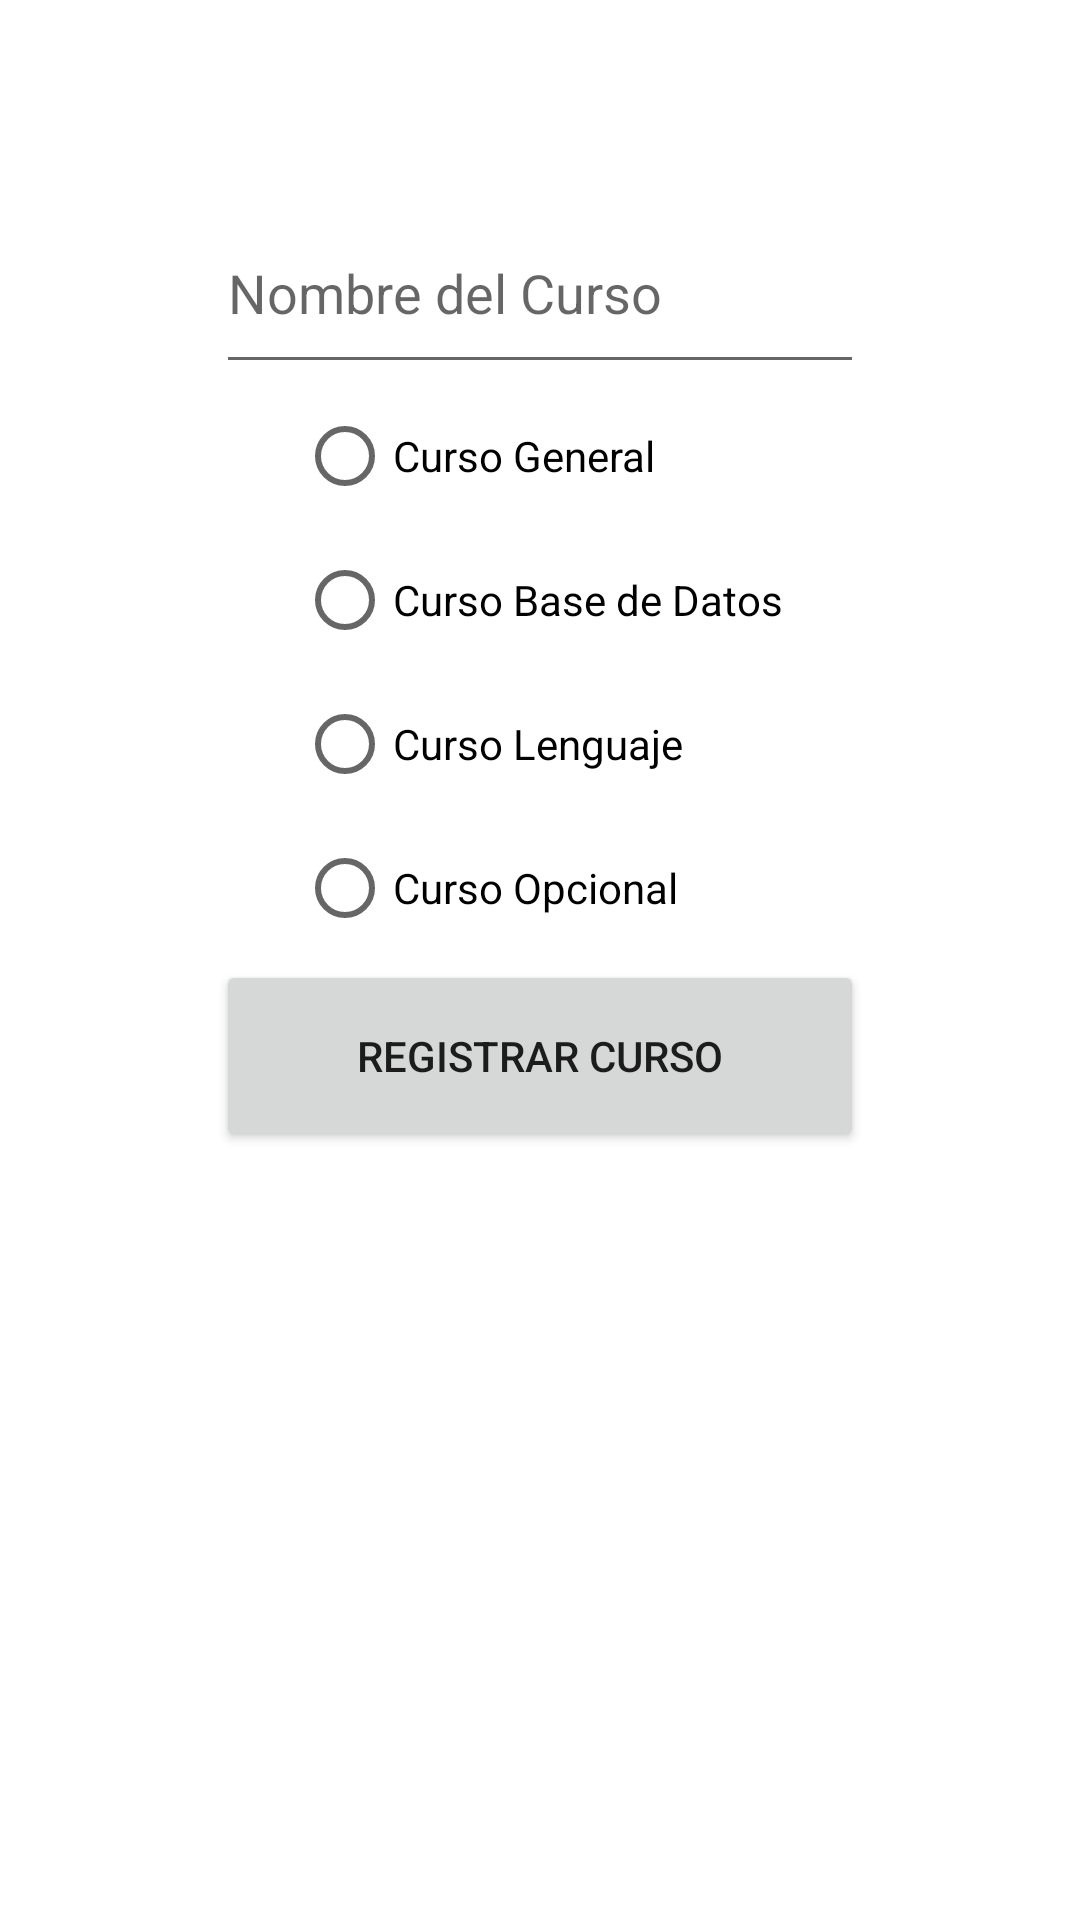

Reconstruct the res/layout file that produces this screen, plus the resources it refers to.
<!-- AndroidManifest.xml: application theme Theme.DBProyecto -->
<!-- res/layout/activity_registrar_cursos.xml -->
<?xml version="1.0" encoding="utf-8"?>
<androidx.constraintlayout.widget.ConstraintLayout xmlns:android="http://schemas.android.com/apk/res/android"
    xmlns:app="http://schemas.android.com/apk/res-auto"
    xmlns:tools="http://schemas.android.com/tools"
    android:layout_width="match_parent"
    android:layout_height="match_parent"
    tools:context=".RegistrarCursos">

    <RadioGroup
        android:id="@+id/radioGroup"
        android:layout_width="wrap_content"
        android:layout_height="wrap_content"
        android:orientation="vertical"
        app:layout_constraintBottom_toTopOf="@+id/guideline32"
        app:layout_constraintEnd_toStartOf="@+id/guideline27"
        app:layout_constraintStart_toStartOf="@+id/guideline26"
        app:layout_constraintTop_toTopOf="@+id/guideline29">

        <RadioButton
            android:id="@+id/rdbCG"
            android:layout_width="match_parent"
            android:layout_height="wrap_content"
            android:text="Curso General" />

        <RadioButton
            android:id="@+id/rdbCDB"
            android:layout_width="match_parent"
            android:layout_height="wrap_content"
            android:text="Curso Base de Datos" />

        <RadioButton
            android:id="@+id/rdbCL"
            android:layout_width="match_parent"
            android:layout_height="wrap_content"
            android:text="Curso Lenguaje" />

        <RadioButton
            android:id="@+id/rdbCOp"
            android:layout_width="match_parent"
            android:layout_height="wrap_content"
            android:text="Curso Opcional" />
    </RadioGroup>

    <androidx.constraintlayout.widget.Guideline
        android:id="@+id/guideline26"
        android:layout_width="wrap_content"
        android:layout_height="wrap_content"
        android:orientation="vertical"
        app:layout_constraintGuide_percent="0.2" />
    <androidx.constraintlayout.widget.Guideline
        android:id="@+id/guideline27"
        android:layout_width="wrap_content"
        android:layout_height="wrap_content"
        android:orientation="vertical"
        app:layout_constraintGuide_percent="0.8" />
    <androidx.constraintlayout.widget.Guideline
        android:id="@+id/guideline28"
        android:layout_width="wrap_content"
        android:layout_height="wrap_content"
        android:orientation="horizontal"
        app:layout_constraintGuide_percent="0.1" />
    <androidx.constraintlayout.widget.Guideline
        android:id="@+id/guideline29"
        android:layout_width="wrap_content"
        android:layout_height="wrap_content"
        android:orientation="horizontal"
        app:layout_constraintGuide_percent="0.2" />
    <androidx.constraintlayout.widget.Guideline
        android:id="@+id/guideline30"
        android:layout_width="wrap_content"
        android:layout_height="wrap_content"
        android:orientation="horizontal"
        app:layout_constraintGuide_percent="0.3" />
    <androidx.constraintlayout.widget.Guideline
        android:id="@+id/guideline31"
        android:layout_width="wrap_content"
        android:layout_height="wrap_content"
        android:orientation="horizontal"
        app:layout_constraintGuide_percent="0.4" />
    <androidx.constraintlayout.widget.Guideline
        android:id="@+id/guideline32"
        android:layout_width="wrap_content"
        android:layout_height="wrap_content"
        android:orientation="horizontal"
        app:layout_constraintGuide_percent="0.5" />
    <androidx.constraintlayout.widget.Guideline
        android:id="@+id/guideline33"
        android:layout_width="wrap_content"
        android:layout_height="wrap_content"
        android:orientation="horizontal"
        app:layout_constraintGuide_percent="0.6" />

    <Button
        android:id="@+id/btnRegistrarCurso"
        android:layout_width="0dp"
        android:layout_height="0dp"
        android:text="Registrar Curso"
        app:layout_constraintBottom_toTopOf="@+id/guideline33"
        app:layout_constraintEnd_toStartOf="@+id/guideline27"
        app:layout_constraintStart_toStartOf="@+id/guideline26"
        app:layout_constraintTop_toTopOf="@+id/guideline32" />

    <EditText
        android:id="@+id/txtNombreCurso"
        android:layout_width="0dp"
        android:layout_height="0dp"
        android:ems="10"
        android:inputType="textPersonName"
        android:hint="Nombre del Curso"
        app:layout_constraintBottom_toTopOf="@+id/guideline29"
        app:layout_constraintEnd_toStartOf="@+id/guideline27"
        app:layout_constraintStart_toStartOf="@+id/guideline26"
        app:layout_constraintTop_toTopOf="@+id/guideline28" />

</androidx.constraintlayout.widget.ConstraintLayout>
<!-- resources referenced by this layout -->
<resources>
  <style name="Theme.DBProyecto" parent="Theme.MaterialComponents.DayNight.DarkActionBar">
          
          <item name="colorPrimary">@color/purple_500</item>
          <item name="colorPrimaryVariant">@color/purple_700</item>
          <item name="colorOnPrimary">@color/white</item>
          
          <item name="colorSecondary">@color/teal_200</item>
          <item name="colorSecondaryVariant">@color/teal_700</item>
          <item name="colorOnSecondary">@color/black</item>
          
          <item name="android:statusBarColor" tools:targetApi="l">?attr/colorPrimaryVariant</item>
          
      </style>
  <!-- not gathered from this repository: default colours our renderer supplied (Android Studio template values) -->
  <color name="purple_500">#FF6200EE</color>
  <color name="purple_700">#FF3700B3</color>
  <color name="teal_200">#FF03DAC5</color>
  <color name="teal_700">#FF018786</color>
  <color name="black">#FF000000</color>
  <color name="white">#FFFFFFFF</color>
</resources>
